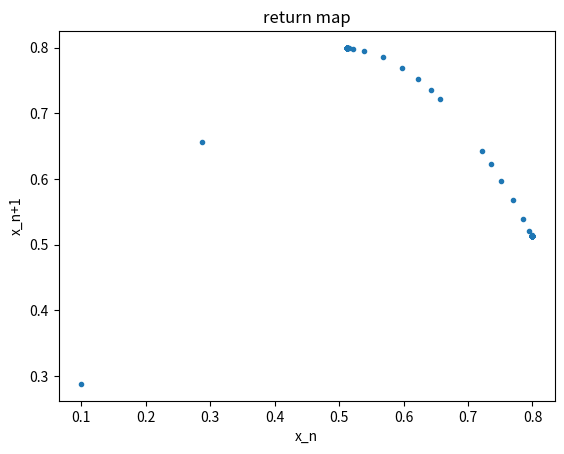
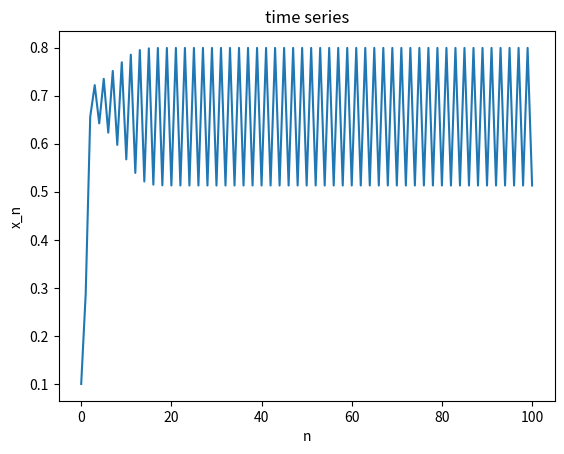

Write Python code to recreate these figures, in order.
import numpy as np
import matplotlib.pyplot as plt
%matplotlib inline

# 初期値
a = 3.2
x_0 = 0.1

# x_n+1 = ax_n(1-x_n)
def logistic(a, x_0):
    x = [x_0]
    for _ in range(100):
        x.append(a * x[-1] * (1-x[-1]))
    return x

# 演算
x = logistic(a, x_0)

# リターンマップ
fig = plt.figure() 
ax = fig.add_subplot(xlabel='x_n', ylabel='x_n+1', title='return map')
ax.plot(x[:len(x)-1], x[1:],ls='', marker='.')
plt.show()

x = logistic(a, x_0)

# 時系列グラフ
fig = plt.figure() 
ax = fig.add_subplot(xlabel='n', ylabel='x_n', title='time series')
ax.plot(x)
plt.show()

